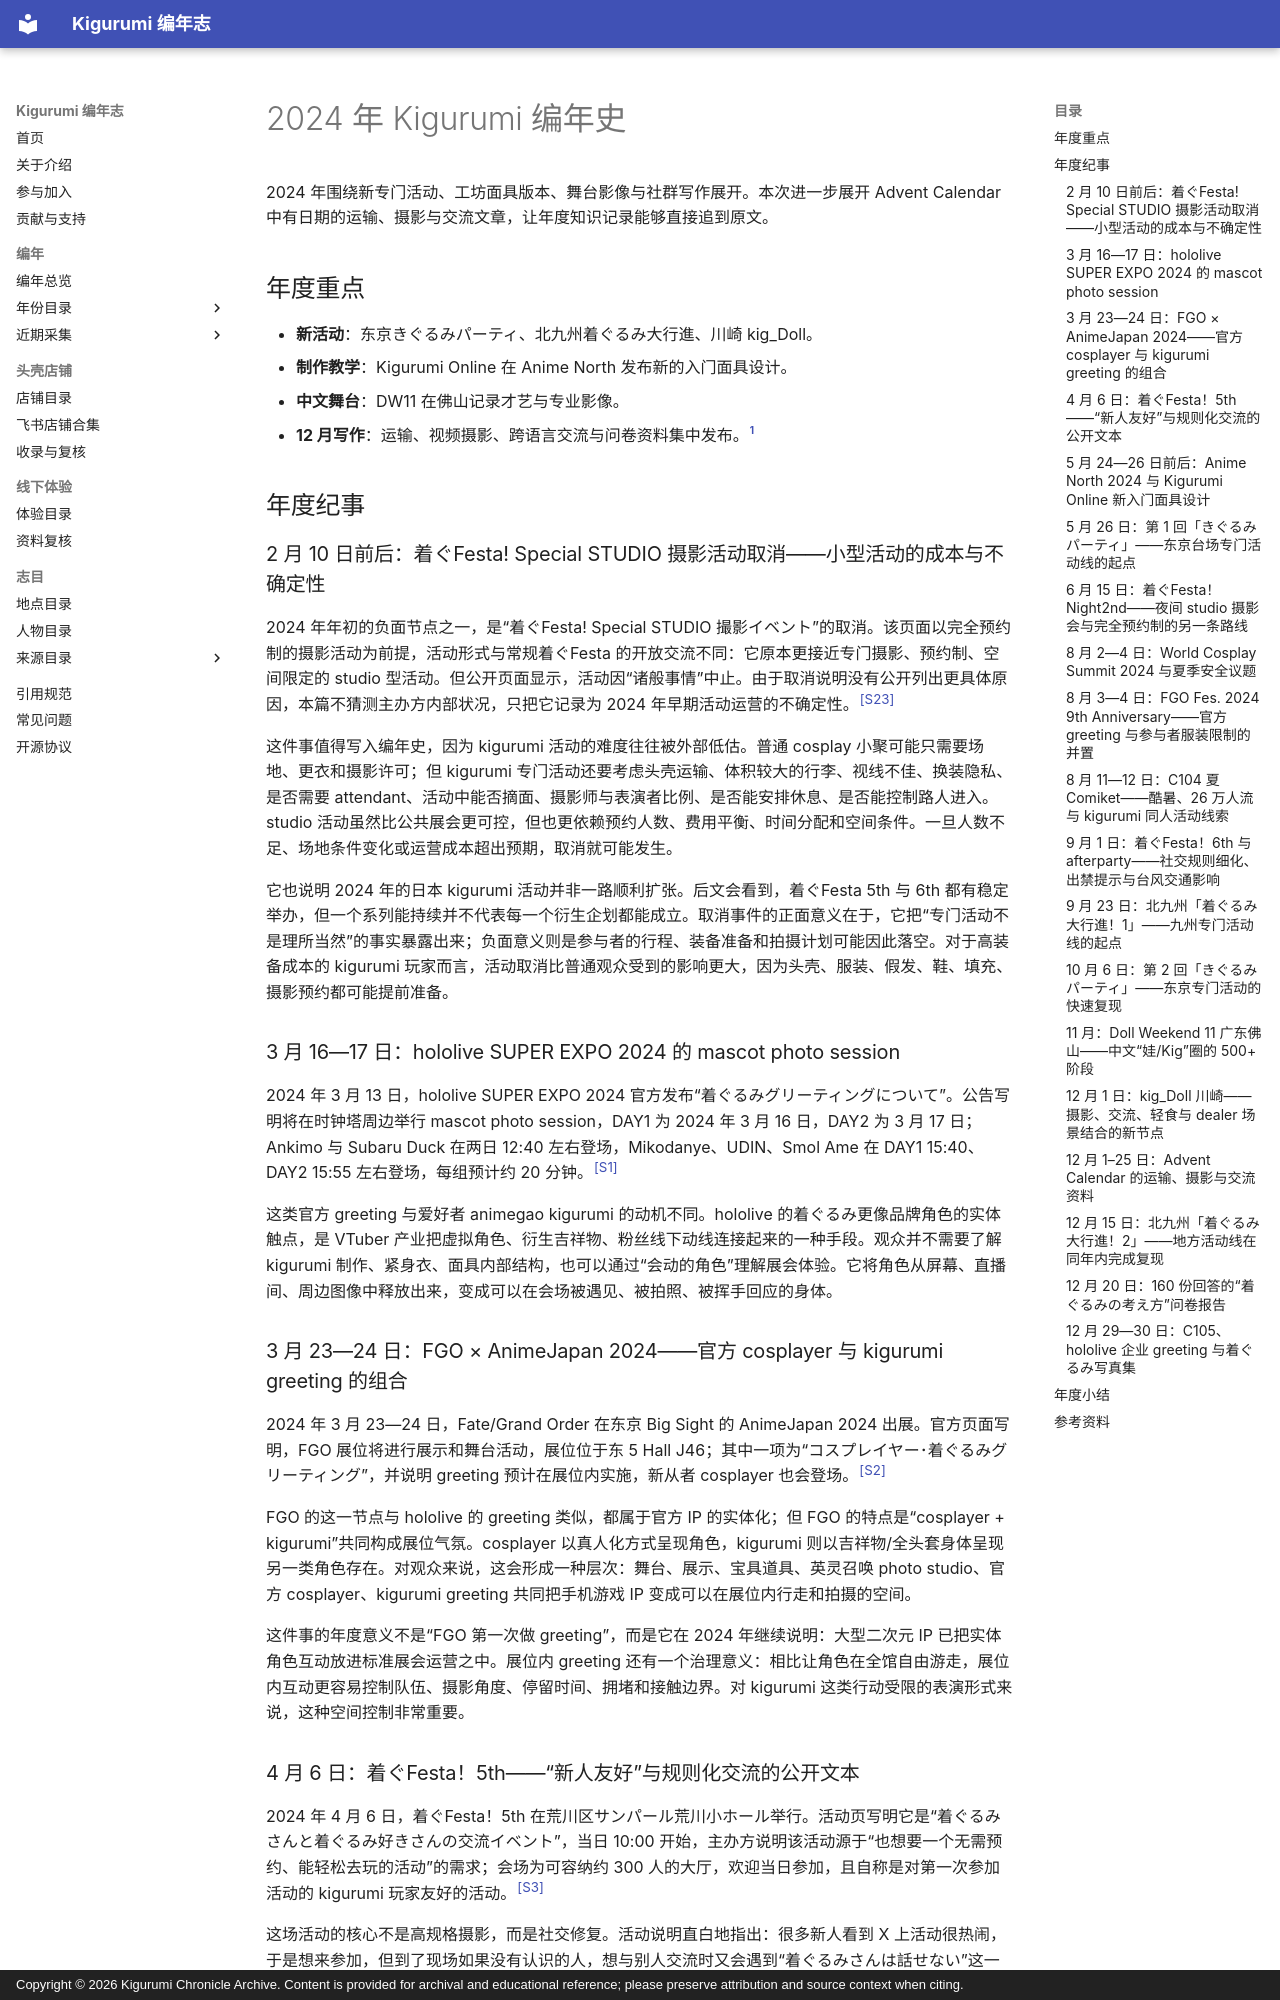

repository: kigermap/kigwiki · page: zh-Hans/years/2024/index.html · generator: mkdocs · copyright: Copyright © 2026 Kigurumi Chronicle Archive. Content is provided for archival and educational reference; please preserve attribution and source context when citing.

---
title: "2024 年 Kigurumi 编年史"
subtitle: "年度重点与资料纪事"
author: "ChatGPT 整理"
date: "2026-09-09"
language: "zh-CN"
status: "公开资料增补版；按事件发生及资料发表年份归档"
---

# 2024 年 Kigurumi 编年史

2024 年围绕新专门活动、工坊面具版本、舞台影像与社群写作展开。本次进一步展开 Advent Calendar 中有日期的运输、摄影与交流文章，让年度知识记录能够直接追到原文。

## 年度重点

- **新活动**：东京きぐるみパーティ、北九州着ぐるみ大行進、川崎 kig_Doll。
- **制作教学**：Kigurumi Online 在 Anime North 发布新的入门面具设计。
- **中文舞台**：DW11 在佛山记录才艺与专业影像。
- **12 月写作**：运输、视频摄影、跨语言交流与问卷资料集中发布。[^calendar]

## 年度纪事

### 2 月 10 日前后：着ぐFesta! Special STUDIO 摄影活动取消——小型活动的成本与不确定性

2024 年年初的负面节点之一，是“着ぐFesta! Special STUDIO 撮影イベント”的取消。该页面以完全预约制的摄影活动为前提，活动形式与常规着ぐFesta 的开放交流不同：它原本更接近专门摄影、预约制、空间限定的 studio 型活动。但公开页面显示，活动因“诸般事情”中止。由于取消说明没有公开列出更具体原因，本篇不猜测主办方内部状况，只把它记录为 2024 年早期活动运营的不确定性。<sup>[[S23]](#s23)</sup>

这件事值得写入编年史，因为 kigurumi 活动的难度往往被外部低估。普通 cosplay 小聚可能只需要场地、更衣和摄影许可；但 kigurumi 专门活动还要考虑头壳运输、体积较大的行李、视线不佳、换装隐私、是否需要 attendant、活动中能否摘面、摄影师与表演者比例、是否能安排休息、是否能控制路人进入。studio 活动虽然比公共展会更可控，但也更依赖预约人数、费用平衡、时间分配和空间条件。一旦人数不足、场地条件变化或运营成本超出预期，取消就可能发生。

它也说明 2024 年的日本 kigurumi 活动并非一路顺利扩张。后文会看到，着ぐFesta 5th 与 6th 都有稳定举办，但一个系列能持续并不代表每一个衍生企划都能成立。取消事件的正面意义在于，它把“专门活动不是理所当然”的事实暴露出来；负面意义则是参与者的行程、装备准备和拍摄计划可能因此落空。对于高装备成本的 kigurumi 玩家而言，活动取消比普通观众受到的影响更大，因为头壳、服装、假发、鞋、填充、摄影预约都可能提前准备。

### 3 月 16—17 日：hololive SUPER EXPO 2024 的 mascot photo session

2024 年 3 月 13 日，hololive SUPER EXPO 2024 官方发布“着ぐるみグリーティングについて”。公告写明将在时钟塔周边举行 mascot photo session，DAY1 为 2024 年 3 月 16 日，DAY2 为 3 月 17 日；Ankimo 与 Subaru Duck 在两日 12:40 左右登场，Mikodanye、UDIN、Smol Ame 在 DAY1 15:40、DAY2 15:55 左右登场，每组预计约 20 分钟。<sup>[[S1]](#s1)</sup>

这类官方 greeting 与爱好者 animegao kigurumi 的动机不同。hololive 的着ぐるみ更像品牌角色的实体触点，是 VTuber 产业把虚拟角色、衍生吉祥物、粉丝线下动线连接起来的一种手段。观众并不需要了解 kigurumi 制作、紧身衣、面具内部结构，也可以通过“会动的角色”理解展会体验。它将角色从屏幕、直播间、周边图像中释放出来，变成可以在会场被遇见、被拍照、被挥手回应的身体。

### 3 月 23—24 日：FGO × AnimeJapan 2024——官方 cosplayer 与 kigurumi greeting 的组合

2024 年 3 月 23—24 日，Fate/Grand Order 在东京 Big Sight 的 AnimeJapan 2024 出展。官方页面写明，FGO 展位将进行展示和舞台活动，展位位于东 5 Hall J46；其中一项为“コスプレイヤー･着ぐるみグリーティング”，并说明 greeting 预计在展位内实施，新从者 cosplayer 也会登场。<sup>[[S2]](#s2)</sup>

FGO 的这一节点与 hololive 的 greeting 类似，都属于官方 IP 的实体化；但 FGO 的特点是“cosplayer + kigurumi”共同构成展位气氛。cosplayer 以真人化方式呈现角色，kigurumi 则以吉祥物/全头套身体呈现另一类角色存在。对观众来说，这会形成一种层次：舞台、展示、宝具道具、英灵召唤 photo studio、官方 cosplayer、kigurumi greeting 共同把手机游戏 IP 变成可以在展位内行走和拍摄的空间。

这件事的年度意义不是“FGO 第一次做 greeting”，而是它在 2024 年继续说明：大型二次元 IP 已把实体角色互动放进标准展会运营之中。展位内 greeting 还有一个治理意义：相比让角色在全馆自由游走，展位内互动更容易控制队伍、摄影角度、停留时间、拥堵和接触边界。对 kigurumi 这类行动受限的表演形式来说，这种空间控制非常重要。
